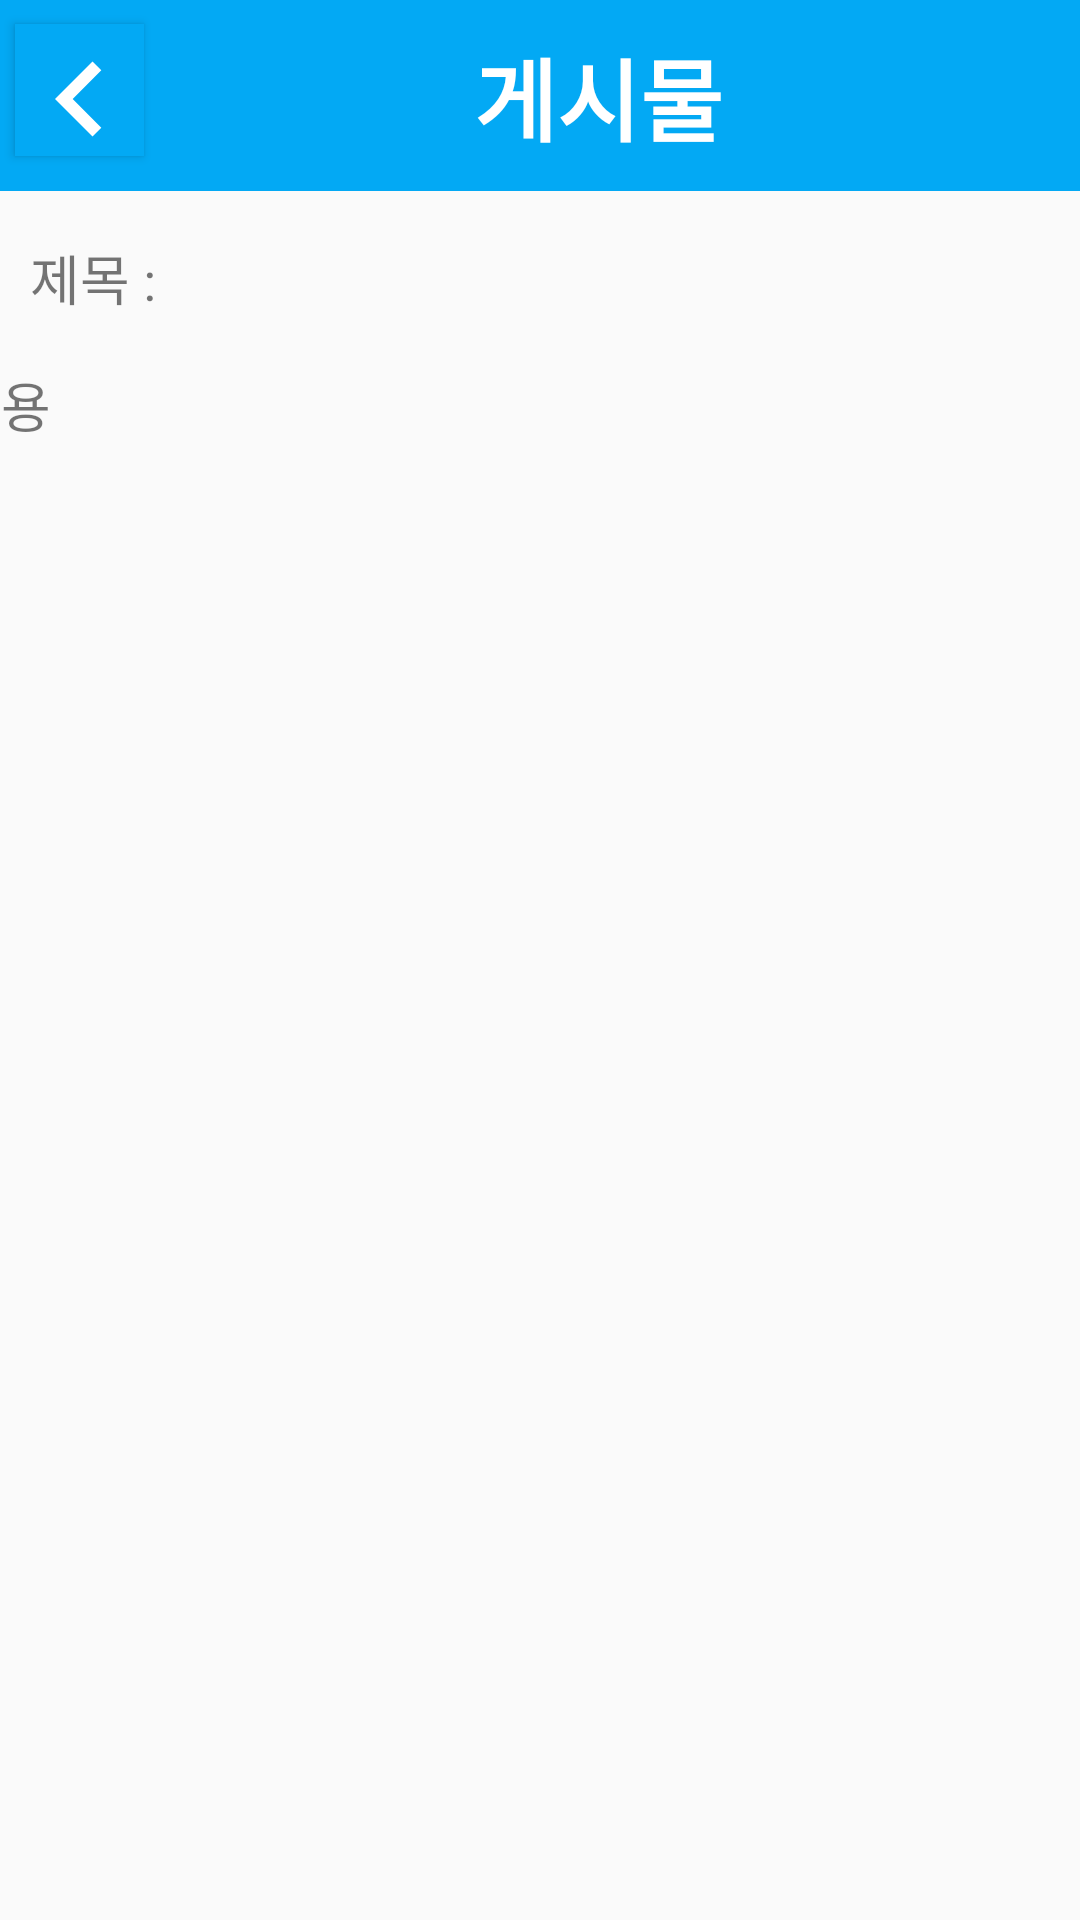

Android layout source for this screen:
<!-- AndroidManifest.xml: application theme AppTheme -->
<!-- res/layout/activity_post.xml -->
<?xml version="1.0" encoding="utf-8"?>
<LinearLayout xmlns:android="http://schemas.android.com/apk/res/android"
    xmlns:app="http://schemas.android.com/apk/res-auto"
    xmlns:tools="http://schemas.android.com/tools"
    android:layout_width="match_parent"
    android:layout_height="match_parent"
    android:orientation="vertical"
    tools:context=".SignupActivity">


    <LinearLayout
        android:layout_width="match_parent"
        android:layout_height="match_parent"
        android:orientation="vertical">
        <LinearLayout
            android:layout_width="match_parent"
            android:layout_height="wrap_content"
            android:orientation="horizontal"
            android:background="#03A9F4"
            >

            <Button
                android:id="@+id/button_post_back"
                android:layout_width="43dp"
                android:layout_height="44dp"
                android:layout_marginLeft="5dp"
                android:layout_marginTop="8dp"
                android:background="#03A9F4"
                android:drawableTop="@drawable/previous_button_image" />

            <TextView
                android:layout_width="wrap_content"
                android:layout_height="wrap_content"
                android:layout_gravity="center"
                android:layout_marginLeft="110dp"
                android:layout_marginTop="10dp"
                android:layout_marginBottom="10dp"
                android:text="게시물"
                android:textColor="#ffffff"
                android:textSize="30dp"
                android:textStyle="bold" />
        </LinearLayout>

        <LinearLayout
            android:layout_width="match_parent"
            android:layout_height="58dp"
            android:orientation="horizontal">

            <TextView
                android:layout_width="wrap_content"
                android:layout_height="wrap_content"
                android:layout_gravity="center"
                android:layout_marginLeft="10dp"
                android:text="제목 : "
                android:textSize="18dp" />

            <TextView
                android:id="@+id/textview_post_title"
                android:layout_width="330dp"
                android:layout_height="wrap_content"
                android:layout_gravity="center"
                android:padding="10dp"
                android:textColor="#000000"
                android:textColorHint="#000000"
                android:textSize="20dp"/>
        </LinearLayout>

        <LinearLayout
            android:layout_width="match_parent"
            android:layout_height="match_parent"
            android:orientation="vertical">

            <TextView
                android:layout_width="wrap_content"
                android:layout_height="wrap_content"
                android:layout_gravity="center"
                android:layout_marginLeft="-180dp"
                android:text="내용"
                android:textSize="18dp" />

            <TextView
                android:id="@+id/textview_post_content"
                android:inputType="textMultiLine"
                android:scrollbars="vertical"
                android:layout_width="400dp"
                android:layout_height="500dp"
                android:layout_gravity="center"
                android:padding="10dp"
                android:textSize="20dp"
                android:textColor="#000000"
                android:textColorHint="#000000"
                android:background="@drawable/edittext_rectangle"
                />

        </LinearLayout>



    </LinearLayout>



</LinearLayout>
<!-- resources referenced by this layout -->
<resources>
  <!-- drawable previous_button_image (drawable-v24) -->
  <vector xmlns:android="http://schemas.android.com/apk/res/android"
      android:width="50dp"
      android:height="50dp"
      android:viewportWidth="24.0"
      android:viewportHeight="24.0">
      <path
          android:fillColor="#FFFFFFFF"
          android:pathData="M15.41 16.59L10.83 12l4.58-4.59L14 6l-6 6 6 6 1.41-1.41z"/>
  </vector>
  <style name="AppTheme" parent="Theme.AppCompat.Light.DarkActionBar">
  
          <item name="windowNoTitle">true</item>
          
          <item name="colorPrimary">@color/colorPrimary</item>
          <item name="colorPrimaryDark">@color/colorPrimaryDark</item>
          <item name="colorAccent">@color/colorAccent</item>
      </style>
  <!-- not gathered from this repository: default colours our renderer supplied (Android Studio template values) -->
  <color name="colorPrimary">#FF6200EE</color>
  <color name="colorPrimaryDark">#FF3700B3</color>
  <color name="colorAccent">#FF03DAC5</color>
</resources>
